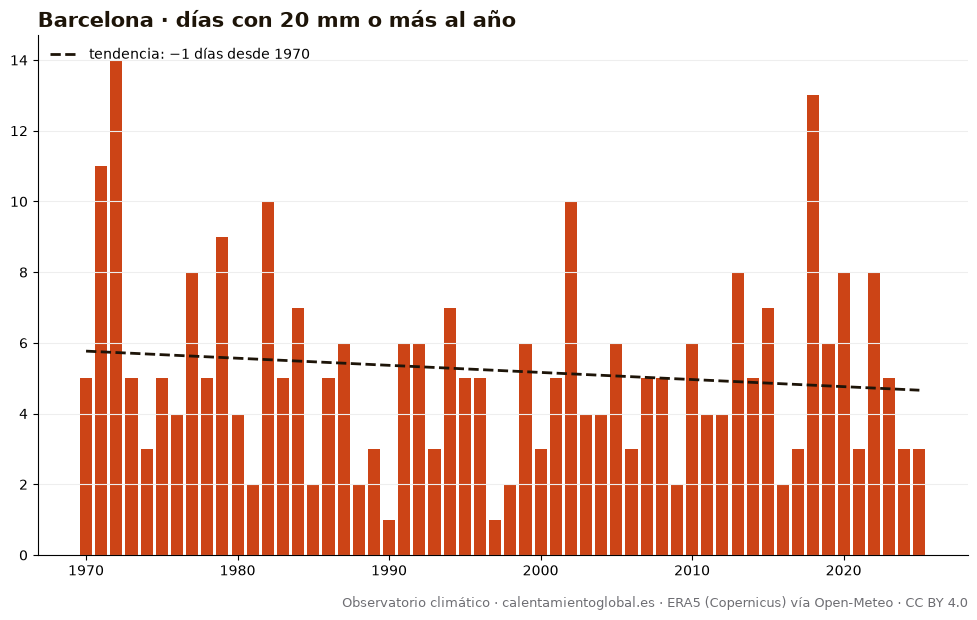

Data behind this chart, as committed beside it:
anio, días_con_20_mm_o_más_al_año
1970, 5
1971, 11
1972, 14
1973, 5
1974, 3
1975, 5
1976, 4
1977, 8
1978, 5
1979, 9
1980, 4
1981, 2
1982, 10
1983, 5
1984, 7
1985, 2
1986, 5
1987, 6
1988, 2
1989, 3
1990, 1
1991, 6
1992, 6
1993, 3
1994, 7
1995, 5
1996, 5
1997, 1
1998, 2
1999, 6
2000, 3
2001, 5
2002, 10
2003, 4
2004, 4
2005, 6
2006, 3
2007, 5
2008, 5
2009, 2
2010, 6
2011, 4
2012, 4
2013, 8
2014, 5
2015, 7
2016, 2
2017, 3
2018, 13
2019, 6
2020, 8
2021, 3
2022, 8
2023, 5
2024, 3
2025, 3
